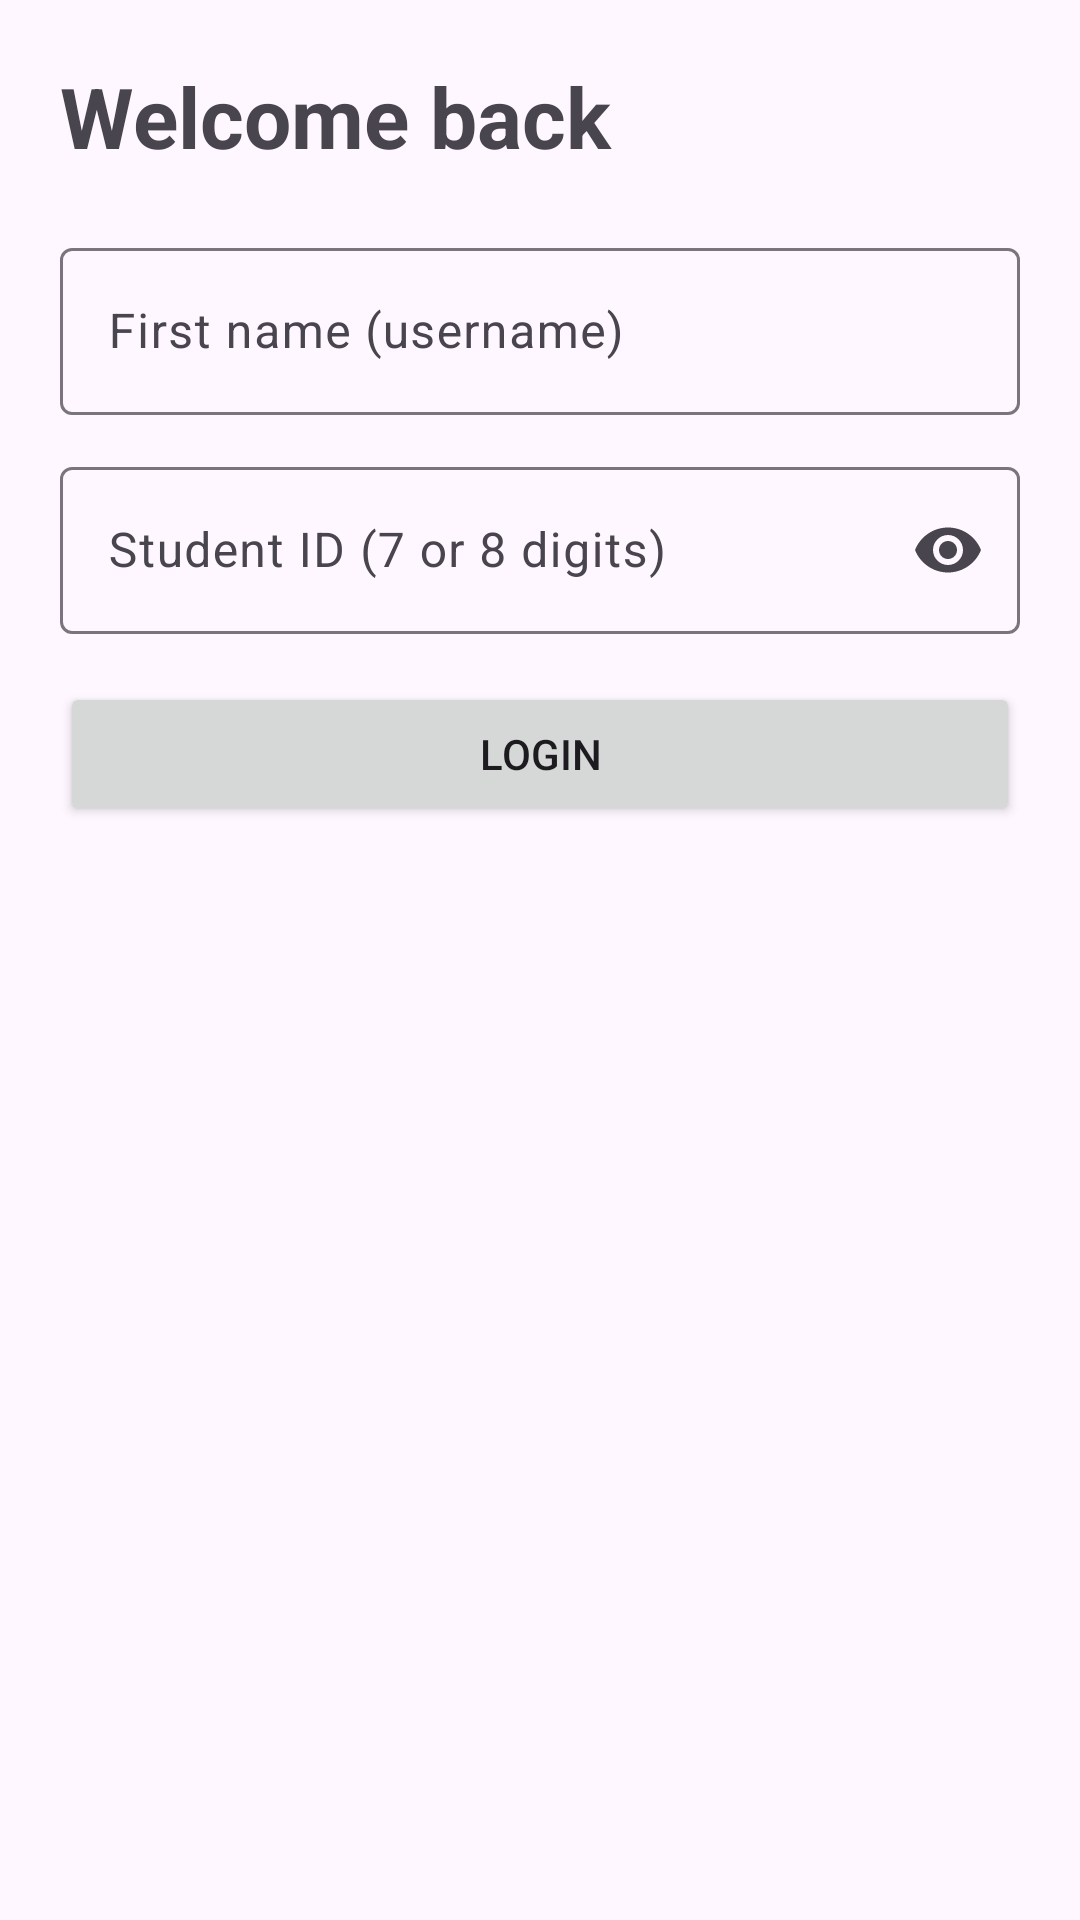

Android layout source for this screen:
<!-- AndroidManifest.xml: application theme Theme.Material3.DayNight.NoActionBar -->
<!-- res/layout/activity_login_page.xml -->
<?xml version="1.0" encoding="utf-8"?>
<androidx.constraintlayout.widget.ConstraintLayout
    xmlns:android="http://schemas.android.com/apk/res/android"
    xmlns:app="http://schemas.android.com/apk/res-auto"
    android:layout_width="match_parent"
    android:layout_height="match_parent"
    android:padding="20dp">

    <TextView
        android:id="@+id/tvWelcome"
        android:layout_width="0dp"
        android:layout_height="wrap_content"
        android:text="Welcome back"
        android:textStyle="bold"
        android:textSize="28sp"
        app:layout_constraintTop_toTopOf="parent"
        app:layout_constraintStart_toStartOf="parent"
        app:layout_constraintEnd_toEndOf="parent"/>

    <com.google.android.material.textfield.TextInputLayout
        android:id="@+id/usernameLayout"
        android:layout_width="0dp"
        android:layout_height="wrap_content"
        android:hint="First name (username)"
        app:layout_constraintTop_toBottomOf="@id/tvWelcome"
        app:layout_constraintStart_toStartOf="parent"
        app:layout_constraintEnd_toEndOf="parent"
        android:layout_marginTop="20dp">

        <com.google.android.material.textfield.TextInputEditText
            android:id="@+id/etUsername"
            android:layout_width="match_parent"
            android:layout_height="wrap_content"
            android:inputType="textPersonName"/>
    </com.google.android.material.textfield.TextInputLayout>

    <com.google.android.material.textfield.TextInputLayout
        android:id="@+id/passwordLayout"
        android:layout_width="0dp"
        android:layout_height="wrap_content"
        android:hint="Student ID (7 or 8 digits)"
        app:endIconMode="password_toggle"
        app:layout_constraintTop_toBottomOf="@id/usernameLayout"
        app:layout_constraintStart_toStartOf="parent"
        app:layout_constraintEnd_toEndOf="parent"
        android:layout_marginTop="12dp">

        <com.google.android.material.textfield.TextInputEditText
            android:id="@+id/etPassword"
            android:layout_width="match_parent"
            android:layout_height="wrap_content"
            android:inputType="numberPassword"/>
    </com.google.android.material.textfield.TextInputLayout>

    <ProgressBar
        android:id="@+id/progress"
        android:layout_width="24dp"
        android:layout_height="24dp"
        android:visibility="gone"
        app:layout_constraintTop_toBottomOf="@id/passwordLayout"
        app:layout_constraintStart_toStartOf="parent"
        android:layout_marginTop="16dp"/>

    <Button
        android:id="@+id/btnLogin"
        android:layout_width="0dp"
        android:layout_height="48dp"
        android:text="Login"
        android:layout_marginTop="16dp"
        app:layout_constraintTop_toBottomOf="@id/passwordLayout"
        app:layout_constraintStart_toStartOf="parent"
        app:layout_constraintEnd_toEndOf="parent"/>
</androidx.constraintlayout.widget.ConstraintLayout>
<!-- resources referenced by this layout -->
<resources>

</resources>
